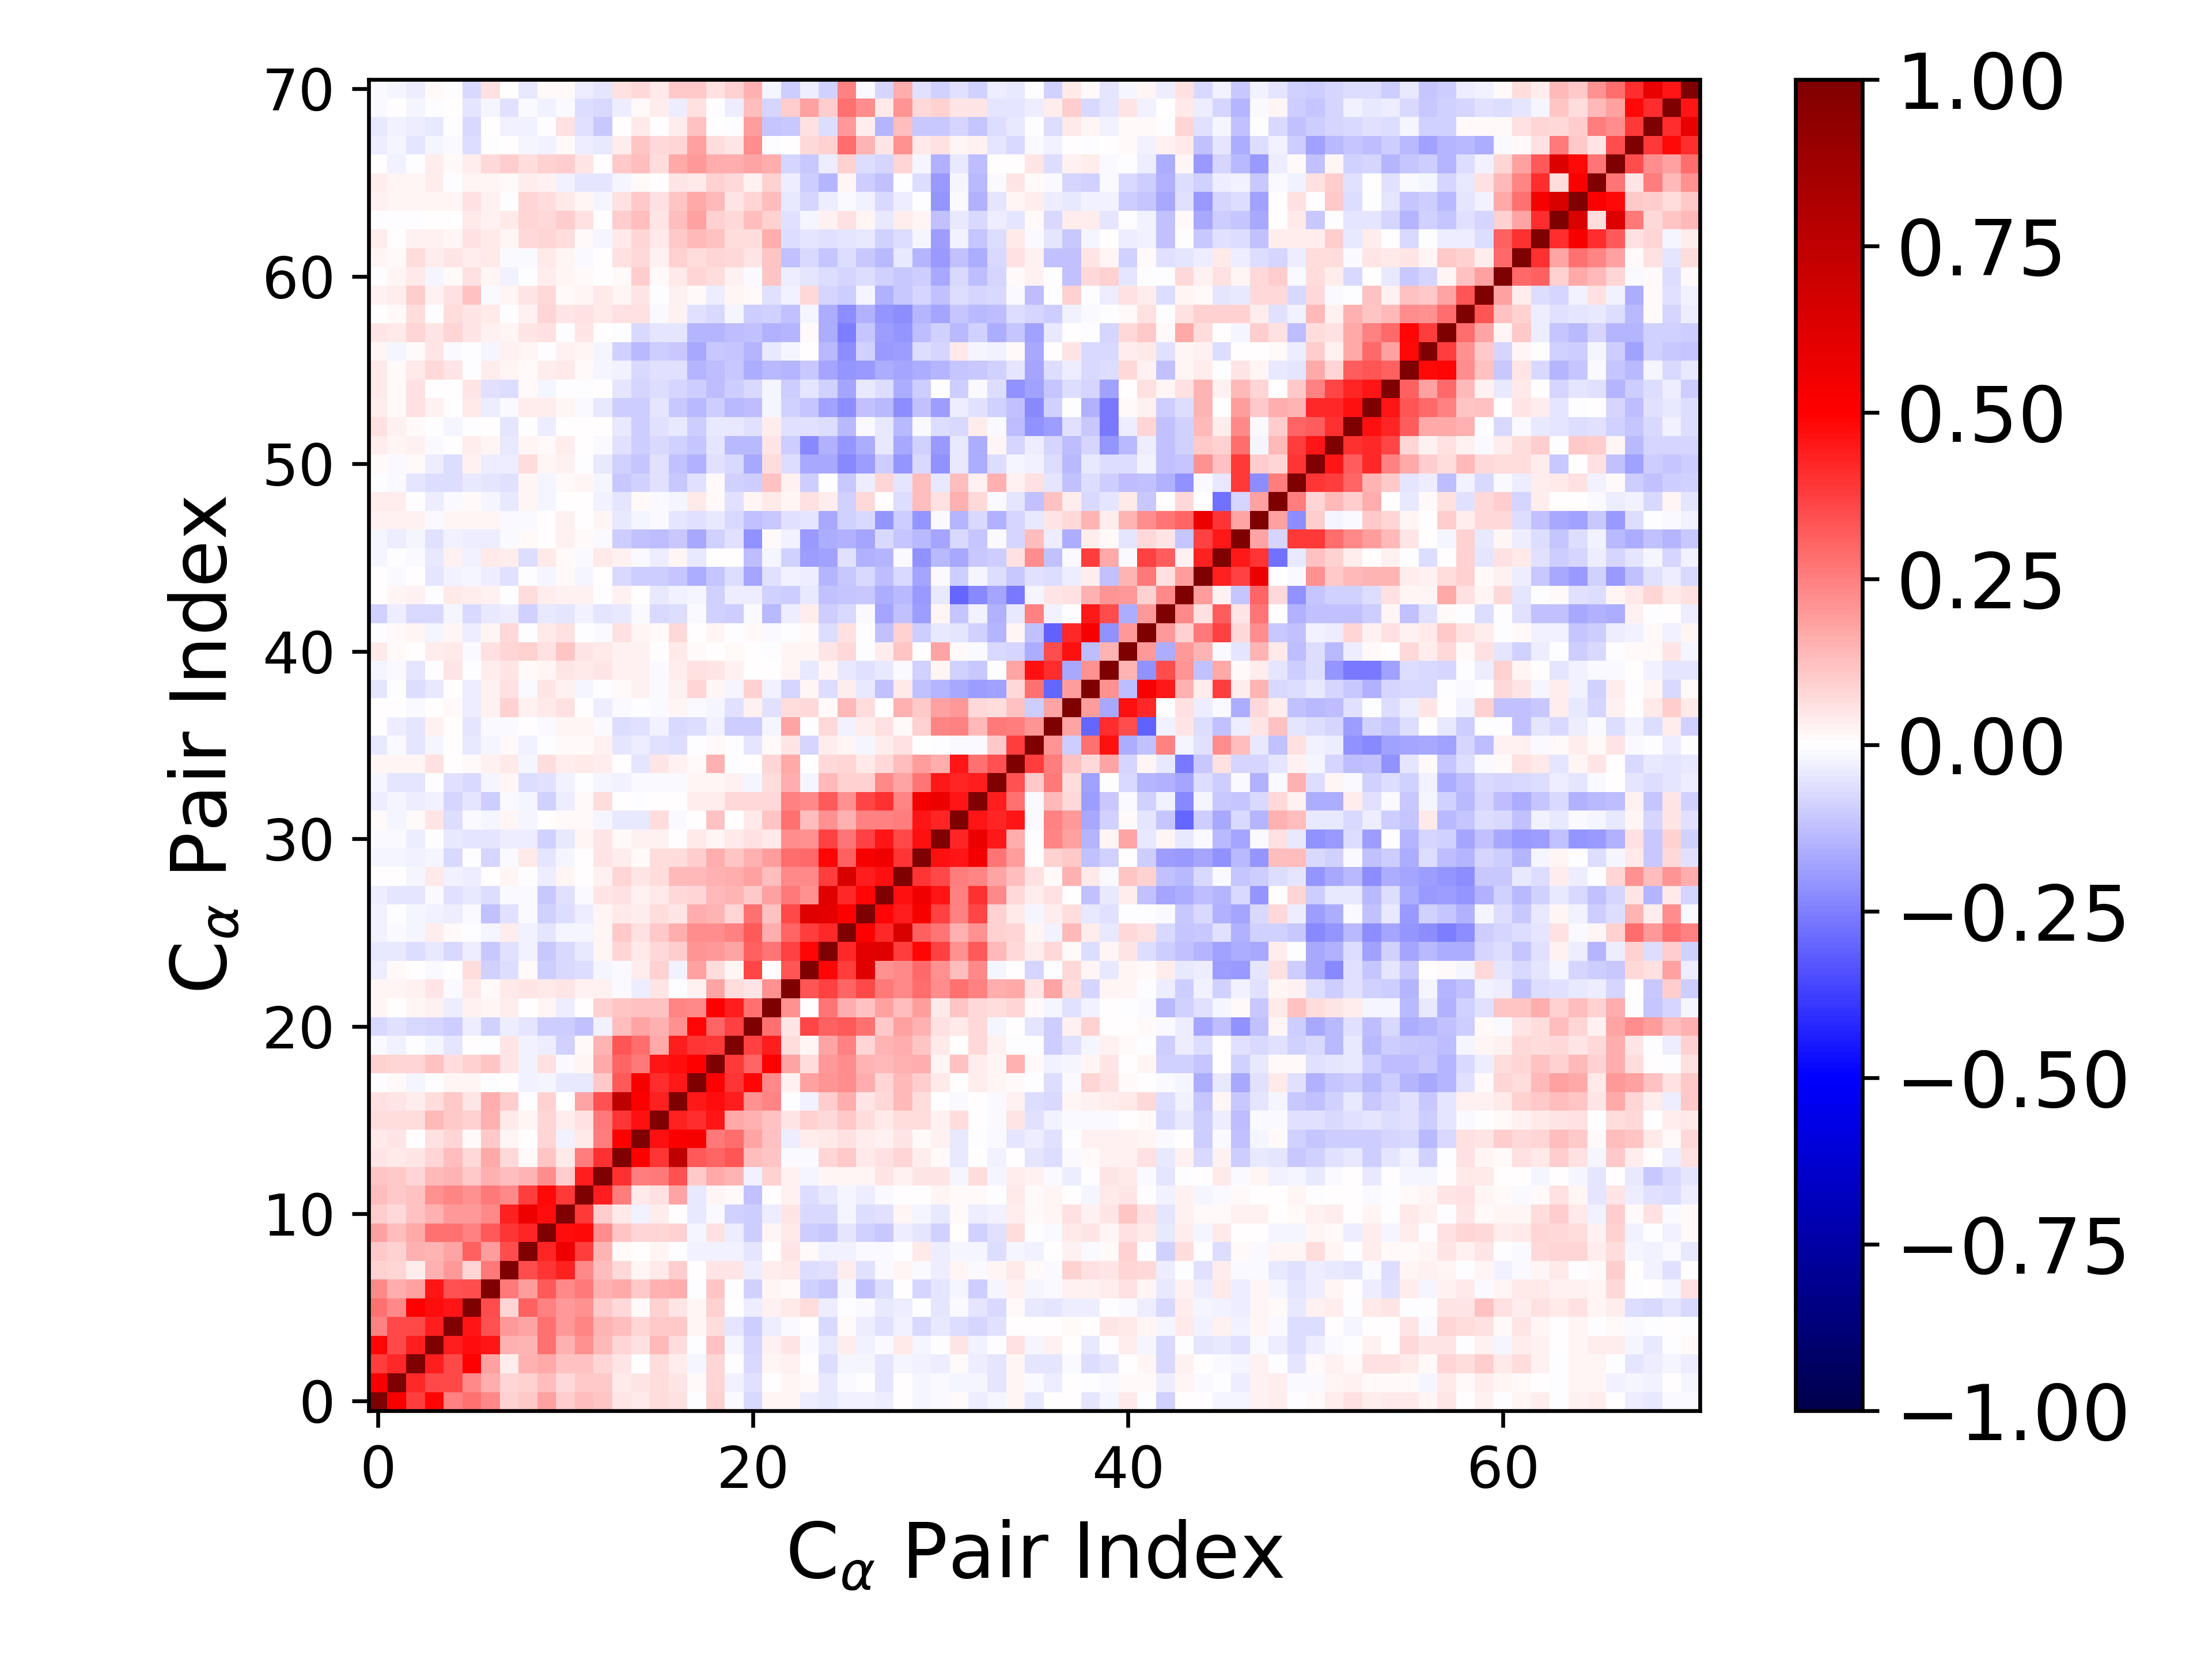

The data file committed next to this chart (first rows):
1.000000000000000000e+00, 5.237601866590066990e-01, 3.797505871695439628e-01, 4.852557092140539763e-01, 2.471179189271822674e-01, 2.785857891834362388e-01, 2.329563044336272204e-01, 8.743938879927777574e-02, 1.061452177303349731e-01, 1.864250606259217347e-01, 9.655211770447773290e-02, 1.264933636224769564e-01, 1.155347347441778028e-01, 5.033611671243953811e-02, 3.965642908979287451e-02, 6.893823647437360980e-02, 5.829386819170546269e-02, -3.706956514120651183e-04, 8.649627997447802141e-02, -1.097763442921736998e-02, -7.075521536116907706e-02, 1.762926538477179936e-02, 1.778486831358703710e-02, -3.316750596723837957e-02
5.237601866590066990e-01, 1.000000000000000000e+00, 4.181960188602006356e-01, 3.553781030876065339e-01, 3.550283922852683349e-01, 2.306998303913300186e-01, 1.621788261003667408e-01, 8.183857384658684009e-02, 9.274215711213651403e-02, 1.267994274833106894e-01, 7.350610490912033723e-02, 1.025753227013012636e-01, 1.050140565428544226e-01, 4.123909652631380790e-02, 4.739213322144875812e-02, 6.774200851989591043e-02, 5.193177827516792106e-02, 1.494443239609383883e-02, 8.230363908050510047e-02, -2.719145228574098086e-02, -5.831308828651192433e-02, 6.246465557310586876e-04, 2.277671931645107103e-02, 8.157022424403170477e-03
3.797505871695439628e-01, 4.181960188602006356e-01, 1.000000000000000000e+00, 4.397141796737659147e-01, 3.565153779002249723e-01, 4.973247401555451197e-01, 1.805359369229117827e-01, 3.573755113804615025e-02, 1.509536754365060074e-01, 1.686822817827500209e-01, 1.209414089204857434e-01, 1.236886356823219402e-01, 8.004073721123408647e-02, 4.937141412346854330e-02, 7.491838475233890231e-03, 6.482833329620718565e-02, 3.688966137998012096e-02, -1.676290100547393053e-02, 7.930311869743744690e-02, -3.329078802608705697e-03, -7.477987041578315619e-02, 1.738330734663540850e-02, 2.376900428552380234e-02, 4.774593721981962649e-03
4.852557092140539763e-01, 3.553781030876065339e-01, 4.397141796737659147e-01, 1.000000000000000000e+00, 4.400247765123584398e-01, 4.721851772999909325e-01, 4.541728524175941972e-01, 1.524697812617319681e-01, 1.412109121654598065e-01, 2.794301637409283834e-01, 1.533998345024684407e-01, 2.173536141265315913e-01, 1.392408963768195784e-01, 8.138509228740792301e-02, 5.505528952573591345e-02, 1.404589796592569384e-01, 6.948198260835794504e-02, -4.610266130469239595e-03, 1.183475479931284935e-01, -1.719443980687360846e-02, -8.406267935582634188e-02, 2.798644099218941528e-02, 5.415776383315139969e-02, -1.148943162970302023e-02
2.471179189271822674e-01, 3.550283922852683349e-01, 3.565153779002249723e-01, 4.400247765123584398e-01, 1.000000000000000000e+00, 4.558804271521721962e-01, 3.379684177599625028e-01, 1.976689278317518839e-01, 1.738681023592417441e-01, 2.784973060121844757e-01, 2.011030216662174352e-01, 2.389755139472344858e-01, 1.470449134967612703e-01, 1.280731620556248562e-01, 8.001379322483462286e-02, 1.030132513253687182e-01, 1.028227775186315307e-01, 1.883525245869087372e-02, 6.844243944647812605e-02, -5.212693355626948216e-02, -9.730232647655125133e-02, -3.425015113173199982e-02, -1.303692198092780939e-02, 6.522217234874467390e-04
2.785857891834362388e-01, 2.306998303913300186e-01, 4.973247401555451197e-01, 4.721851772999909325e-01, 4.558804271521721962e-01, 1.000000000000000000e+00, 3.502104412563260549e-01, 8.498888955547966029e-02, 3.102618666267665248e-01, 2.439967046393098915e-01, 2.017170377140793947e-01, 2.169913842417711403e-01, 1.048111887949852578e-01, 7.547347293501568966e-02, 1.218929024469110091e-02, 9.208884746963576229e-02, 4.728145566750871498e-02, 1.627023473314377286e-02, 8.748049980224839595e-02, 3.820894926398172610e-03, -3.250302497732156237e-02, 2.687474281809478643e-02, 4.492098380550937908e-02, 6.753969009738672313e-02
2.329563044336272204e-01, 1.621788261003667408e-01, 1.805359369229117827e-01, 4.541728524175941972e-01, 3.379684177599625028e-01, 3.502104412563260549e-01, 1.000000000000000000e+00, 2.587495918237937564e-01, 1.950545148455830879e-01, 3.244088749850463915e-01, 2.301717068965078716e-01, 2.609366314780159346e-01, 1.557603788101140085e-01, 1.665503481369591254e-01, 1.065470948167642484e-01, 1.550631919374002576e-01, 1.594814092159741736e-01, -5.280397417124593588e-03, 1.157941680598163214e-01, -2.332641457179564053e-03, -8.739512943878018081e-02, 1.774290097966281857e-02, 9.801419972457562843e-03, -8.760980892191225222e-02
8.743938879927777574e-02, 8.183857384658684009e-02, 3.573755113804615025e-02, 1.524697812617319681e-01, 1.976689278317518839e-01, 8.498888955547966029e-02, 2.587495918237937564e-01, 1.000000000000000000e+00, 3.512560046654089052e-01, 3.964173450760158923e-01, 4.374008595078285322e-01, 2.325010335481595691e-01, 1.315686053028802538e-01, 7.328541738459960764e-02, 1.772603817354964986e-02, 4.413029302403942422e-02, 9.609485092328959310e-02, 2.950940837193639379e-04, 4.843341939196257190e-02, 5.425832613628390338e-02, -3.884737922174621300e-02, 3.579271916469047715e-02, 4.623450928096345391e-02, -6.659753173533156101e-02
1.061452177303349731e-01, 9.274215711213651403e-02, 1.509536754365060074e-01, 1.412109121654598065e-01, 1.738681023592417441e-01, 3.102618666267665248e-01, 1.950545148455830879e-01, 3.512560046654089052e-01, 1.000000000000000000e+00, 4.286652133009798415e-01, 5.559509503618454973e-01, 3.825473885885498637e-01, 1.421067515961799144e-01, 9.757990285569477160e-03, 4.367258600084962354e-03, 2.038778696338475541e-02, -6.385939951305829448e-03, -2.900987687345306029e-02, -3.087666650944055277e-02, -3.024308909343888935e-02, -5.211288105370989743e-02, 6.204057489062375468e-03, 5.412543500792029588e-02, 1.208357994353496598e-02
1.864250606259217347e-01, 1.267994274833106894e-01, 1.686822817827500209e-01, 2.794301637409283834e-01, 2.784973060121844757e-01, 2.439967046393098915e-01, 3.244088749850463915e-01, 3.964173450760158923e-01, 4.286652133009798415e-01, 1.000000000000000000e+00, 4.726561474971803234e-01, 4.820413295497416040e-01, 2.237305496280566353e-01, 1.147944892766073616e-01, 8.165271068538708377e-02, 8.327015233724897880e-02, 9.068975672058916804e-02, -1.701947004454160486e-02, 5.495313924822674279e-02, -3.240414189758369229e-02, -1.014098546616019336e-01, 1.714408964387730341e-02, 4.423603087778078119e-02, -1.013817587302217466e-01
9.655211770447773290e-02, 7.350610490912033723e-02, 1.209414089204857434e-01, 1.533998345024684407e-01, 2.011030216662174352e-01, 2.017170377140793947e-01, 2.301717068965078716e-01, 4.374008595078285322e-01, 5.559509503618454973e-01, 4.726561474971803234e-01, 1.000000000000000000e+00, 3.855587312798851585e-01, 1.006085748336576213e-01, 4.573012383874064390e-02, -2.702538275558242359e-02, 3.667536365405366094e-02, 5.571791224732565440e-03, -3.951002138290458238e-02, -1.078647669332236103e-02, -8.614984041462964148e-02, -9.947293503654251745e-02, -3.675415239780656373e-02, 5.171600935367987734e-02, -7.741437719389246408e-02
1.264933636224769564e-01, 1.025753227013012636e-01, 1.236886356823219402e-01, 2.173536141265315913e-01, 2.389755139472344858e-01, 2.169913842417711403e-01, 2.609366314780159346e-01, 2.325010335481595691e-01, 3.825473885885498637e-01, 4.820413295497416040e-01, 3.855587312798851585e-01, 1.000000000000000000e+00, 4.400096649850698816e-01, 2.573846949623067593e-01, 4.046352923071565993e-02, 5.873586489684657491e-02, 1.735787310405759731e-01, -4.534511623438974848e-02, 1.714258987889952235e-02, 1.207515789139095540e-02, -1.175375357037334728e-01, 6.681991407913892740e-03, 3.112685395021043411e-02, -6.975557264603590713e-02
1.155347347441778028e-01, 1.050140565428544226e-01, 8.004073721123408647e-02, 1.392408963768195784e-01, 1.470449134967612703e-01, 1.048111887949852578e-01, 1.557603788101140085e-01, 1.315686053028802538e-01, 1.421067515961799144e-01, 2.237305496280566353e-01, 1.006085748336576213e-01, 4.400096649850698816e-01, 1.000000000000000000e+00, 4.029789687276356669e-01, 2.535801966931965912e-01, 2.617709048611194800e-01, 3.390999140736048467e-01, 1.017791350426951180e-01, 1.682704735621498582e-01, 1.434810041114708279e-01, -2.822703650768027678e-02, 8.595401798681730210e-02, 2.582193850094733137e-02, -1.747726424893564917e-02
5.033611671243953811e-02, 4.123909652631380790e-02, 4.937141412346854330e-02, 8.138509228740792301e-02, 1.280731620556248562e-01, 7.547347293501568966e-02, 1.665503481369591254e-01, 7.328541738459960764e-02, 9.757990285569477160e-03, 1.147944892766073616e-01, 4.573012383874064390e-02, 2.573846949623067593e-01, 4.029789687276356669e-01, 1.000000000000000000e+00, 5.043219334348323368e-01, 3.965051582344047976e-01, 7.441381629367260775e-01, 3.248738755449119830e-01, 3.046296378134453753e-01, 3.311934998428732180e-01, 1.274640452569557880e-01, 1.105640260171808220e-01, -1.465670462627667071e-02, -8.358802177110864415e-03
3.965642908979287451e-02, 4.739213322144875812e-02, 7.491838475233890231e-03, 5.505528952573591345e-02, 8.001379322483462286e-02, 1.218929024469110091e-02, 1.065470948167642484e-01, 1.772603817354964986e-02, 4.367258600084962354e-03, 8.165271068538708377e-02, -2.702538275558242359e-02, 4.046352923071565993e-02, 2.535801966931965912e-01, 5.043219334348323368e-01, 1.000000000000000000e+00, 4.678411523362155378e-01, 5.097959373326411692e-01, 5.236257172296585605e-01, 2.608775680724950696e-01, 2.817594193475791431e-01, 1.787278658889486782e-01, 1.243286352701996472e-01, -3.616308230021756526e-02, 3.740317814711092287e-02
6.893823647437360980e-02, 6.774200851989591043e-02, 6.482833329620718565e-02, 1.404589796592569384e-01, 1.030132513253687182e-01, 9.208884746963576229e-02, 1.550631919374002576e-01, 4.413029302403942422e-02, 2.038778696338475541e-02, 8.327015233724897880e-02, 3.667536365405366094e-02, 5.873586489684657491e-02, 2.617709048611194800e-01, 3.965051582344047976e-01, 4.678411523362155378e-01, 1.000000000000000000e+00, 4.363283950297687785e-01, 4.127098599407519885e-01, 4.551192298796607472e-01, 1.706533318860152526e-01, 1.556544540332403248e-01, 1.236848546439742041e-01, 5.218480818972867641e-02, 8.702385710547304309e-02
5.829386819170546269e-02, 5.193177827516792106e-02, 3.688966137998012096e-02, 6.948198260835794504e-02, 1.028227775186315307e-01, 4.728145566750871498e-02, 1.594814092159741736e-01, 9.609485092328959310e-02, -6.385939951305829448e-03, 9.068975672058916804e-02, 5.571791224732565440e-03, 1.735787310405759731e-01, 3.390999140736048467e-01, 7.441381629367260775e-01, 5.097959373326411692e-01, 4.363283950297687785e-01, 1.000000000000000000e+00, 4.529690696305568864e-01, 4.732649022418776719e-01, 4.432687258848761469e-01, 2.127387176876469332e-01, 2.352275174113450662e-01, -4.703161486612585269e-03, -2.670257657804578008e-02
-3.706956514120651183e-04, 1.494443239609383883e-02, -1.676290100547393053e-02, -4.610266130469239595e-03, 1.883525245869087372e-02, 1.627023473314377286e-02, -5.280397417124593588e-03, 2.950940837193639379e-04, -2.900987687345306029e-02, -1.701947004454160486e-02, -3.951002138290458238e-02, -4.534511623438974848e-02, 1.017791350426951180e-01, 3.248738755449119830e-01, 5.236257172296585605e-01, 4.127098599407519885e-01, 4.529690696305568864e-01, 1.000000000000000000e+00, 4.969301557670395830e-01, 3.918572967253813877e-01, 4.875768369356987542e-01, 2.316841335748769659e-01, 3.013210603703575172e-02, 1.838562276468340140e-01
8.649627997447802141e-02, 8.230363908050510047e-02, 7.930311869743744690e-02, 1.183475479931284935e-01, 6.844243944647812605e-02, 8.748049980224839595e-02, 1.157941680598163214e-01, 4.843341939196257190e-02, -3.087666650944055277e-02, 5.495313924822674279e-02, -1.078647669332236103e-02, 1.714258987889952235e-02, 1.682704735621498582e-01, 3.046296378134453753e-01, 2.608775680724950696e-01, 4.551192298796607472e-01, 4.732649022418776719e-01, 4.969301557670395830e-01, 1.000000000000000000e+00, 3.871327092224055022e-01, 2.990020153955214588e-01, 4.942629007719682721e-01, 1.794651928457218215e-01, 6.671391168826033835e-02
-1.097763442921736998e-02, -2.719145228574098086e-02, -3.329078802608705697e-03, -1.719443980687360846e-02, -5.212693355626948216e-02, 3.820894926398172610e-03, -2.332641457179564053e-03, 5.425832613628390338e-02, -3.024308909343888935e-02, -3.240414189758369229e-02, -8.614984041462964148e-02, 1.207515789139095540e-02, 1.434810041114708279e-01, 3.311934998428732180e-01, 2.817594193475791431e-01, 1.706533318860152526e-01, 4.432687258848761469e-01, 3.918572967253813877e-01, 3.871327092224055022e-01, 1.000000000000000000e+00, 3.706195401077372886e-01, 4.441631333238477142e-01, 6.427172097698424791e-02, 2.138322866064233316e-02
-7.075521536116907706e-02, -5.831308828651192433e-02, -7.477987041578315619e-02, -8.406267935582634188e-02, -9.730232647655125133e-02, -3.250302497732156237e-02, -8.739512943878018081e-02, -3.884737922174621300e-02, -5.211288105370989743e-02, -1.014098546616019336e-01, -9.947293503654251745e-02, -1.175375357037334728e-01, -2.822703650768027678e-02, 1.274640452569557880e-01, 1.787278658889486782e-01, 1.556544540332403248e-01, 2.127387176876469332e-01, 4.875768369356987542e-01, 2.990020153955214588e-01, 3.706195401077372886e-01, 1.000000000000000000e+00, 2.771114075326912007e-01, 4.825791282316245490e-02, 3.615793155430840899e-01
1.762926538477179936e-02, 6.246465557310586876e-04, 1.738330734663540850e-02, 2.798644099218941528e-02, -3.425015113173199982e-02, 2.687474281809478643e-02, 1.774290097966281857e-02, 3.579271916469047715e-02, 6.204057489062375468e-03, 1.714408964387730341e-02, -3.675415239780656373e-02, 6.681991407913892740e-03, 8.595401798681730210e-02, 1.105640260171808220e-01, 1.243286352701996472e-01, 1.236848546439742041e-01, 2.352275174113450662e-01, 2.316841335748769659e-01, 4.942629007719682721e-01, 4.441631333238477142e-01, 2.771114075326912007e-01, 1.000000000000000000e+00, 2.115973876443188739e-01, 4.109750472504964530e-03
1.778486831358703710e-02, 2.277671931645107103e-02, 2.376900428552380234e-02, 5.415776383315139969e-02, -1.303692198092780939e-02, 4.492098380550937908e-02, 9.801419972457562843e-03, 4.623450928096345391e-02, 5.412543500792029588e-02, 4.423603087778078119e-02, 5.171600935367987734e-02, 3.112685395021043411e-02, 2.582193850094733137e-02, -1.465670462627667071e-02, -3.616308230021756526e-02, 5.218480818972867641e-02, -4.703161486612585269e-03, 3.013210603703575172e-02, 1.794651928457218215e-01, 6.427172097698424791e-02, 4.825791282316245490e-02, 2.115973876443188739e-01, 1.000000000000000000e+00, 3.336566741372166689e-01
-3.316750596723837957e-02, 8.157022424403170477e-03, 4.774593721981962649e-03, -1.148943162970302023e-02, 6.522217234874467390e-04, 6.753969009738672313e-02, -8.760980892191225222e-02, -6.659753173533156101e-02, 1.208357994353496598e-02, -1.013817587302217466e-01, -7.741437719389246408e-02, -6.975557264603590713e-02, -1.747726424893564917e-02, -8.358802177110864415e-03, 3.740317814711092287e-02, 8.702385710547304309e-02, -2.670257657804578008e-02, 1.838562276468340140e-01, 6.671391168826033835e-02, 2.138322866064233316e-02, 3.615793155430840899e-01, 4.109750472504964530e-03, 3.336566741372166689e-01, 1.000000000000000000e+00
-4.463031151392220230e-02, -4.379949523838556208e-02, -6.626740782689606590e-02, -4.449433152160492400e-02, -7.176769872492730351e-02, -3.681011193845426521e-02, -1.016762860938195262e-01, -5.974897741817361552e-02, -2.697834676427368975e-02, -1.081917702765635564e-01, -7.500701952256036420e-02, -4.033579801410098337e-02, 1.870005479725974848e-02, 8.316355054175759987e-02, 4.414316922076243904e-02, 7.323114056767689173e-02, 9.650304698617580279e-02, 2.050832929015031503e-01, 2.016694576417356610e-01, 1.722640236912267586e-01, 3.112887051313101838e-01, 2.684659936556095805e-01, 3.722864383937963817e-01, 4.900988051574549642e-01
-2.595754680592047073e-02, -7.970712977571852917e-03, -2.332380610056158585e-02, 3.817930609499616684e-02, 1.303264928189081656e-02, -5.723377300637200009e-03, -1.692617723078159581e-02, 3.535725198431751565e-02, -2.677744637118114474e-02, -5.152413382442528472e-02, -2.029094159317569590e-02, -1.762719888776657223e-02, 1.572702165822701878e-02, 1.037040011514257232e-01, 6.000313588470250481e-02, 1.027466632108664651e-01, 1.607997764429181520e-01, 2.234202459743543923e-01, 2.250917903612915660e-01, 2.468464321008917994e-01, 3.203718222186748843e-01, 1.596242883489105979e-01, 2.977703677401932203e-01, 3.787069905616190502e-01
-2.396910933385635115e-02, -6.101507397669190050e-03, -1.576151082578164386e-02, -2.430131925496733722e-02, -3.890755154102223945e-02, -1.551347038937904259e-02, -1.224440158645919013e-01, -5.836126876432261301e-02, -1.287378612073394185e-02, -8.750081908326610980e-02, -6.995595010194115282e-02, -3.402765294263304652e-02, 1.725396219333328457e-02, 4.077028710824541491e-02, 3.323869707356503361e-02, 6.450032177555282964e-02, 4.745497745167123749e-02, 1.570682814028106777e-01, 1.427208926169252767e-01, 8.086951772355364942e-02, 2.748020134069960041e-01, 1.240238844927734618e-01, 3.524224672597890407e-01, 6.132205096841315539e-01
-3.347327732048549498e-02, -5.239308056176856382e-02, -5.329699471965660545e-02, -1.356647324943165492e-02, -5.895167109996635874e-02, -4.658442591613917716e-02, -6.832469005564395514e-02, -1.540759198416198281e-02, -1.317411660103872534e-02, -1.083243793371419933e-01, -5.671147233870738741e-02, -1.234490310290023256e-02, 5.213528346412534681e-02, 6.116163627987599577e-02, 2.875524110373932699e-02, 4.383809670842810785e-02, 7.220462586660968130e-02, 8.107344462521505479e-02, 1.373435849790421437e-01, 1.425138674392922578e-01, 1.047126921021221124e-01, 1.846316542964087648e-01, 2.620584526777785528e-01, 2.119659921373930889e-01
2.411335815040479679e-04, 2.054765079817026316e-03, -2.258592733162803970e-02, 4.589176076760089623e-02, -2.498062545034933010e-02, -3.316992432397270624e-02, 2.421429427546385564e-03, 2.228025110678447801e-02, -1.376183389689745757e-03, -3.156783992082876772e-02, 1.784391763048860657e-02, 6.521023334644473548e-06, 2.407921123874098152e-02, 8.138035967979501129e-02, 4.844939350825953894e-02, 6.862985120370349024e-02, 1.372356417856319399e-01, 1.348605839372697401e-01, 1.554089251287404105e-01, 1.627982104785252460e-01, 1.820115868192002384e-01, 1.294781636724443019e-01, 2.301734368036472966e-01, 2.338449950296079549e-01
-1.766836182420992996e-02, -2.215156911573097631e-02, -2.748714979507286410e-02, -2.315135841807799272e-02, -7.063971183316461455e-02, -2.869588759428500294e-03, -8.379680878884292194e-02, -1.099539996409892167e-02, 4.329567475774254853e-02, -5.443644504858383831e-02, -1.603270734811257370e-02, 3.035982047407894888e-03, 4.827871281224900557e-02, 3.604318919007605537e-02, 1.058289357473441751e-02, 6.737350354038740274e-02, 6.998199813203406783e-02, 9.799686167039452223e-02, 1.564888718849030136e-01, 1.168556526214643149e-01, 1.510156075434663236e-01, 1.904559165736693649e-01, 2.838613002954756825e-01, 2.924832372734864627e-01
-1.311567864964610468e-02, -1.162923759902585383e-02, -3.224955074796864024e-02, -1.868258492248368830e-03, -4.573269647403572363e-02, -5.435055326855841445e-02, -5.463520773664952423e-02, -3.829703609747055898e-02, -3.611466104074839700e-02, -8.944433093936381141e-02, -3.952148527242090731e-02, 1.725806339291959673e-02, 4.905491313116990687e-02, 1.040269182617927467e-02, 2.589737941302143812e-02, 2.815167031482681756e-02, 5.408159752290501651e-03, 4.379948095505246247e-02, 1.578563161906966841e-02, 4.457941447673718915e-02, 5.554183885795824227e-02, 4.197717440584806947e-02, 2.240560170992708100e-01, 2.131509167962569173e-01
1.511191349789050252e-02, -1.792382839293151994e-02, 9.678360188166789876e-03, 5.380083253685234712e-02, -6.435000897020347332e-02, -1.488769465818897374e-02, -2.305252571352117349e-02, 2.168752828938603355e-02, -1.686512463632586570e-02, 1.140218693994261200e-04, 8.163695862333652728e-03, 1.002782140610376273e-02, -1.713959743562524368e-02, -4.631654660131501178e-02, -4.434839790500135631e-02, 6.374330489974087965e-02, -1.151987834810374450e-02, 7.409983533238076285e-03, 1.190707588507207981e-01, 3.881256153117290469e-04, 4.664510690548091115e-02, 1.130248369494358807e-01, 2.783838166982242623e-01, 1.269510912848492434e-01
-3.276698318677411653e-02, -1.874860467639661091e-02, -3.246725628337610026e-02, -3.110221369931350302e-02, -7.859146170924626029e-02, -4.948461471928277539e-02, -1.013083097568565905e-01, -1.388890857616754959e-02, -2.255533569934680196e-02, -9.260187768177512158e-02, -3.784812296596509057e-02, 1.005830319510663505e-02, 6.878790803604326043e-02, 3.033445709408752293e-03, -6.043020470915335014e-03, 7.059402039651168845e-03, 3.798215403326540320e-03, 3.561382542578066940e-02, 3.364222562085057017e-02, 7.102291048686498742e-02, 7.733192364529829776e-02, 7.468081796658830596e-02, 2.485302078205399168e-01, 2.276568530499729626e-01
-2.286903412237820815e-02, -5.364628666209340924e-02, -5.103174724373038540e-02, -6.927358635539949006e-04, -6.214169604013486392e-02, -7.155865495861629677e-02, -2.180501615690514858e-02, 1.675179416107826919e-02, -6.931806035093307505e-02, -6.221522409005399851e-02, -2.590205792340140659e-02, -8.872957269751557139e-04, -1.855761248758885928e-02, -2.510377267871692283e-02, -1.529925846538392371e-02, -1.432973076405832241e-02, -9.237170458355268080e-03, 1.878860678964288863e-02, 1.906435677618049246e-02, 2.469625519714982800e-02, -2.205592046205416198e-02, 6.414857469049566052e-02, 1.636161751810843168e-01, -1.678919202315397319e-02
2.004621056063105033e-02, 1.603378383950900335e-02, 2.292909127297173069e-02, 6.141216151052590611e-02, 2.829164292420697797e-03, 8.415871179197221413e-03, 2.960540030212945387e-02, 4.172137037242037300e-02, -2.176378372196446920e-02, 6.379873635406835275e-02, 3.546750312756531687e-02, 4.040366086260820111e-02, 3.821131756960891718e-02, 5.921268931311531730e-03, -5.202524657516109652e-02, 5.051049884576534060e-02, 2.363860494586380104e-02, 7.999339129649880517e-03, 1.526683386802785702e-01, -7.541904407484635760e-03, 1.792792600161937375e-03, 8.177053692853168687e-02, 1.702145288458575823e-01, 2.613159109414290335e-04
-4.658007230050525971e-02, -1.375900455995278035e-02, -5.336374654060509898e-02, -1.713389095929280723e-02, 1.296961799535892908e-03, -4.661354702883743067e-02, -1.844534191485235411e-02, 9.310365503845594720e-03, -2.575636200458430308e-02, -5.436195764666027982e-03, 1.029072281904226324e-02, 1.085409890990478993e-02, 2.957128129260253382e-02, -5.275593800330637823e-02, -3.558267665023882864e-02, -5.864883908366400750e-02, -6.402437360014759382e-02, -1.270354033124003283e-04, 1.542711314614829583e-02, -4.953644929401783935e-03, -4.812008041823541415e-02, 1.438422500826910290e-02, 4.758350968501277173e-02, -7.869074094191058633e-02
4.374090869369567404e-03, -3.298173929711599450e-02, -5.129002574874114845e-02, 2.892673620326559683e-02, 2.579670990619444600e-03, -5.396219762069674741e-02, -8.609850095799212802e-03, -9.391868271037325661e-03, 3.270175494798057293e-03, -1.443055045762782138e-02, 1.656634839648163729e-02, 1.841225815921646719e-02, -9.017311857342022105e-03, -6.639713489505685851e-02, -5.895293421470752110e-02, -2.782549164067315076e-02, -7.579583971868848746e-02, -6.594716232196110028e-02, -2.601975565428834777e-02, -9.860883217529088640e-02, -1.010715369651314227e-01, -2.019596342309278383e-02, 1.787161305498277397e-01, -4.438596138595289273e-03
3.152517782988140116e-03, 2.929651418675130719e-03, -1.264596898333990652e-02, 6.072486348467636026e-03, 8.088555088883207095e-03, -3.458312827951359053e-02, 2.740171789593041571e-02, 8.854672425420706539e-02, 2.833507469125839603e-02, 4.474864023252839856e-02, 5.471045818154317980e-02, 2.342757431843572186e-03, -3.592390273478898721e-02, -1.453744151044514092e-02, -7.062749811994091867e-03, -1.362905537428231971e-02, 1.776178135239933620e-02, -9.469002599300023471e-03, -1.927409966550785309e-02, -5.785212521030320271e-02, 2.863683249100946668e-02, -5.604212908578457691e-02, 6.708597997148509073e-02, 7.610148269667441068e-02
-5.443703948841702861e-02, -5.649624936439668656e-03, -7.017445778813916069e-02, -4.178373905929348014e-02, 7.711670511837023616e-03, -3.788531542649333644e-02, 2.680839692534947930e-02, 5.613165945973421639e-02, -1.025880391335680028e-02, 4.764197582350093024e-02, 2.911407785856062400e-02, -2.027133751581866594e-02, -6.308793775295864006e-03, 1.528294031857357904e-02, 2.648297535254088772e-02, -1.153582170882970839e-02, 3.012615023299710509e-02, 7.870501504748622645e-02, 2.192152349968283162e-02, -1.726589509978339321e-02, 8.721998070739464537e-02, -2.400422975585248322e-02, -8.296010375167839346e-02, 1.815618015201456853e-02
-2.227330819522692351e-02, -1.426258331788166425e-02, -4.932289690801582721e-02, -1.485995638979918177e-03, 4.781844853722880262e-02, -6.611091140750247758e-03, 3.549675130283166252e-02, 5.036527267945654224e-02, 1.008259905418856968e-02, 2.148892262503751538e-02, 4.757349204930117620e-02, 4.424481744016360574e-02, 5.001249469175647611e-02, 3.074103645199149221e-02, 3.058143090436948527e-02, -9.441893381067073543e-03, 3.505078071756657920e-02, 6.001370406336736796e-02, 5.323368190671633887e-02, 2.747331198808358396e-02, 1.117701966623541650e-03, 4.132394380387760524e-03, 1.730442192563542286e-02, -4.263335189376347978e-02
4.451810665499021658e-02, 9.189059348966384724e-03, 6.843600461368561441e-03, 3.431619271636367902e-02, 4.066440342322880097e-02, -8.532305080363145403e-03, 6.075021668874518166e-02, 8.157354498150724831e-02, 8.851753180730766168e-02, 6.021675181242335667e-02, 1.095950014851647669e-01, 5.295023759942072555e-02, 4.599289232746125305e-02, 2.382284522811455030e-02, 2.356263686749816497e-02, 1.477985002475347420e-03, 4.230880682954745592e-02, 9.021249247745171881e-03, 5.173010305189509536e-03, 9.021973598215826673e-03, 5.345942876398199900e-03, -5.428112300986966815e-03, 2.064402926256186585e-02, 1.655789869231330882e-02
-6.555049591164772808e-03, 1.492826501933683554e-02, 1.811152167432236032e-02, -2.231448228142697207e-02, 2.176034702225965525e-02, -3.278060707792160994e-02, 2.299490440042434997e-02, 7.739463416971044396e-02, -7.028160244692834013e-03, 4.615186519652141744e-02, 5.604225287901313385e-02, -2.903883537337582747e-03, -8.899028018955345773e-03, 6.233292590792039595e-02, 1.805217441015342233e-02, 8.737611415803600914e-03, 7.346788569091829146e-02, 2.164763285315345238e-03, 1.927602705301990557e-02, -6.638301622442182963e-03, 1.539266778558180671e-02, -8.831064345740363003e-03, -8.307688064037883208e-04, 1.130360621652910964e-02
-8.844465772697468475e-02, -3.247039589710398744e-02, -7.370141678941889707e-02, -7.582460779404247286e-02, -1.578755970333724570e-02, -7.763267431835257915e-02, -4.478582841761240968e-02, -3.527891501962374110e-02, -9.079871819060400528e-02, -4.241739672232464758e-02, -5.456121447949208170e-02, -2.841604679154644333e-02, -5.116541875976541448e-02, -3.923452775348734017e-02, -1.216299066678332499e-02, -7.271568136775205526e-02, -6.984062215606692825e-02, -9.156842908053767702e-03, -8.888423382899032776e-02, -9.653287568642526795e-02, -9.723371845284123696e-03, -1.364661078749150325e-01, -3.364270879660529595e-02, 3.824467344575013111e-02
2.865547752653728377e-03, 1.616658575331070616e-02, 2.604521736047131497e-02, -6.535027749448195020e-03, 4.619563961919962575e-02, 3.264061552102440894e-02, 2.746832247602923327e-02, -7.131233279003421771e-03, 6.511392299220722379e-02, 3.719497530533364543e-02, 2.711487142301968745e-02, 3.061148075027157051e-02, -6.423207639874775783e-03, 2.362589342444540094e-02, 7.011991053507432396e-03, -4.192339078142735126e-02, -3.065239305545033877e-02, -2.182783216605549761e-02, -9.047438400981730466e-02, -3.171376002462705096e-02, -3.180854583415115150e-02, -9.216814984176779912e-02, -9.796705616533714356e-02, -4.262828252858232025e-02
1.787998620719756038e-03, -9.383719173932193736e-03, 2.858713535043052537e-03, -5.427056867735440687e-02, -2.361129305340059839e-02, -2.105685620283691273e-02, -3.519687326634219487e-02, -5.717895276891173106e-02, -6.908466379055299561e-03, -1.795258022318271460e-02, 1.440521820017914845e-02, -1.952878590493431835e-02, 5.745281129929527726e-03, -7.810696797090652121e-02, -9.798526156986521463e-02, -9.537291496999275586e-02, -1.169221406183674344e-01, -1.627608833056653215e-01, -1.151541124966383584e-01, -6.637032141716116274e-02, -1.734441132079569958e-01, -5.786659143517623727e-02, -3.123146608323170217e-02, -3.569270704925670695e-02
-1.703954781595490645e-02, -6.752685048977732050e-03, -1.203386447416317229e-02, -4.658158349056296110e-02, 2.581115497350229201e-02, -3.021521652207422373e-02, 3.927736901792577145e-02, 3.392779393719423664e-02, -6.312714476986720780e-02, 4.429811175890904784e-02, 1.066189608527488668e-02, -8.839025136864391702e-03, 4.527407174975261323e-02, 2.961006411795382223e-02, -8.862633137198466099e-03, -3.905457126274978347e-02, 2.044989332993603012e-02, -4.258931997521224477e-02, 6.456738103755144294e-03, 5.489925069668496332e-03, -1.288064224672562097e-01, -1.747506016769724210e-02, -8.672439004906615234e-02, -1.898474721760068928e-01
-1.995507927907676574e-02, -3.296221920293786189e-02, -2.196505844370454097e-02, -5.701034820274822335e-02, -2.721922843089141439e-02, -3.497794868297932069e-02, -3.213404728107220609e-02, -1.017435771992460797e-02, 1.221072948636357791e-02, 1.885928413813096243e-03, 2.764863214378031689e-02, 8.632458162254934286e-03, -9.106433313856240191e-03, -9.461591524407150788e-02, -1.191878682642532189e-01, -1.299757836934884170e-01, -1.048463025207854865e-01, -1.645441878217305809e-01, -9.006482437028487387e-02, -5.800155163472994063e-02, -2.114064296276527144e-01, 7.824208516182385928e-03, -3.091141791167988789e-02, -2.016870848153694273e-01
2.358544225778402489e-02, 2.776704985644694312e-02, 2.546852817418032017e-02, -8.837693981338528432e-03, 1.772342288503304941e-02, 1.969816725466812246e-02, 1.844435213151123659e-02, -1.091765086734252863e-02, -1.215601665067910821e-02, 4.966562577341579812e-03, 2.638545340582911999e-02, 4.211864939598125059e-03, 1.872732100549588316e-02, -4.397728103744975164e-02, -2.061808293267307357e-02, -8.026852919746597578e-03, -5.437019973670418477e-02, -5.760581386436498808e-02, -4.042310012432694111e-02, -7.072434746573064146e-02, -1.234879266186073438e-01, -1.031857848134484223e-01, -5.521825016218692705e-02, -4.941081433938996487e-02
3.468167662153683745e-02, 3.881513838062316396e-02, -7.191538798026392287e-03, -3.588042930558921206e-02, -1.501604360976473325e-02, 9.423224489399398621e-03, -1.690957065300658160e-02, -4.287841952264410256e-02, 2.185166497396895044e-02, -2.051305153364041400e-02, 1.796806038869142898e-03, 5.723328754788425737e-04, -2.906030941081583913e-02, -5.230658878865993705e-02, 1.323786401901758461e-02, -1.459328945644426841e-02, -2.183533135208237316e-02, 4.576036300686610325e-02, 1.151778223807777696e-02, -5.929674234417264822e-02, 1.947549190686740164e-02, 4.677906726618263900e-02, 2.136742356824366390e-02, 5.851028010733022588e-02
-5.377657964976649031e-03, -8.499255245693559946e-03, -4.958785083242160663e-02, -6.969507649341145916e-02, -6.895401545553381251e-02, -4.293317356737657436e-02, -4.739991063944764410e-02, -6.060834779383639237e-02, 1.619766679777048107e-02, -1.919676029083880117e-02, 8.177602529429464639e-03, 1.726496782361773910e-02, -2.185219581850379386e-02, -1.043028548172779957e-01, -8.992498984247872251e-02, -6.021749045834017683e-02, -1.086734324908857491e-01, -5.758456411266536790e-02, 8.456685958770771352e-03, -8.910386556138361058e-02, -9.595737529662638765e-02, 1.235272544373762216e-01, 2.989537406271427708e-02, -9.773878380976799840e-02
1.170803997462458758e-02, -1.211392794758117154e-02, 1.120797947401999325e-02, -3.536443777065292199e-02, -6.496606269340791939e-02, 2.383844692173337290e-02, -3.333649758989708223e-02, -3.343281781327554075e-02, 6.595312929452297468e-02, 1.909206955714511100e-02, 2.647451572521677954e-02, -4.998419786238064710e-03, -4.212845735234377331e-02, -9.284942186014852328e-02, -1.127436855639047802e-01, -6.000757852024443673e-02, -1.197297929947206824e-01, -1.559086702831313509e-01, -5.720692231319160492e-02, -7.136243290241517379e-02, -1.667570154501210877e-01, 6.549712272228241927e-02, -6.741528676134496412e-02, -1.676886478532906288e-01
3.619836315160565587e-02, 1.740151717636957349e-02, 2.637320541491500192e-02, -1.517934504302928880e-02, 7.220618099378669184e-03, 3.633931608412342695e-02, 2.061081000296349428e-02, -4.475305163331537439e-02, 2.330459084234259154e-02, 1.431775842134357622e-02, 3.153292883431755428e-02, 6.192244483564987925e-03, -1.379275583876956798e-02, -5.995401359325575746e-02, -9.709283182426212133e-02, -7.594252659145077355e-02, -8.668221209919332870e-02, -1.157343979276821005e-01, -5.378546846090978550e-02, -1.338225092377312853e-01, -1.351713536730492771e-01, 4.975599085937951194e-02, -9.539638743820545719e-02, -2.305066793165266303e-01
5.688942282731165173e-02, 3.102459238334313169e-02, 1.549785098316825566e-02, -4.175710044623863644e-03, -1.974562569529616368e-02, -4.425886757644381664e-03, 3.000052150548733650e-03, -4.829941050864511309e-02, -2.124405777061822223e-03, -3.226245286089905046e-02, 5.382774905620779649e-03, 3.730878180467982978e-03, 1.207501452942045779e-03, -4.004332087046406224e-02, -9.443931040309649916e-02, -5.584863714523769646e-02, -4.005517563768156569e-02, -9.573604226468729328e-02, -4.414021958769957094e-02, -4.452132840476905745e-02, -6.063038295878623446e-02, 3.409732484022907906e-02, -5.836734218666392304e-02, -5.743553735932042936e-02
3.467255181541473857e-02, 1.093227824767422154e-02, 5.914821061230423477e-02, 2.607632960885141252e-02, 6.596887611231875941e-03, 4.046265659486754374e-02, -3.277977406072649091e-02, -8.105756240131744769e-03, 3.166896316836344955e-02, 3.534485654669138749e-02, 2.183792821827926917e-02, -8.832460628810824901e-03, -4.283762982319773427e-02, -9.500199680574573924e-02, -1.007171434529432058e-01, -4.951786006825925623e-02, -1.034518662732790556e-01, -1.400012591034114628e-01, -9.455477512383837768e-02, -1.377556638237167896e-01, -1.317688398555875717e-01, -2.047680987106590550e-02, -8.728185047539041563e-02, -1.145503897544098704e-01
4.233000510597589860e-02, 1.013716099734199121e-02, 5.970700177018008897e-02, 2.401658447198572102e-03, 1.328235022684079968e-03, 4.774340507520020288e-02, -6.246077331743943306e-02, -6.320543851848942074e-02, 1.483083666080466795e-02, -1.909017963246904467e-02, -1.265219927740704718e-05, -4.586693352273464065e-03, 4.074977493698088080e-03, -4.860212479143090347e-02, -7.884609742447304392e-02, -6.404427878460366985e-02, -8.542658428938454396e-02, -1.012308888224151132e-01, -1.328043894791883506e-01, -9.389719996247444800e-02, -7.808101952230094012e-02, -2.102056547655825613e-02, -9.623582667265118129e-02, -4.790146423017387772e-02
4.138596040513987245e-02, 1.250959136031729729e-02, 4.108649289234626856e-02, 7.315352900451836671e-02, 5.039706144679268612e-02, -2.329181827089178008e-03, 3.745983757336147218e-02, 1.662828019576508692e-02, 7.860422741450961981e-03, 3.152816065561387521e-02, 4.410816050512660069e-02, 1.419483586401009551e-02, -1.838293973587871999e-02, -2.392377679883517239e-02, -7.677369115435615787e-02, -6.030212082402745116e-02, -5.961107691597088837e-02, -1.477174589422861062e-01, -1.307806434689150477e-01, -1.023655688747527048e-01, -1.604832654105411982e-01, -1.350767680929032266e-01, -1.434093802462266809e-01, -1.034997696443790832e-01
2.049688536854301149e-02, -1.954430075534253908e-02, 1.431281287989819885e-02, 4.750139513182954215e-02, -1.265045843042743139e-02, -2.804639361455786396e-05, -1.931389622958163896e-02, 2.742692703399093185e-02, 2.220068016935503041e-02, -1.277081918838846595e-03, 2.706615241281472642e-02, 2.181855636111259059e-02, -1.991623422286064801e-02, -8.668085278443261876e-02, -1.355721291005376750e-01, -9.967939721908108952e-02, -1.038442912520641803e-01, -1.659213061568146352e-01, -1.091477407647191700e-01, -1.143261468004680287e-01, -1.413609028731481754e-01, -4.591628699943788028e-02, -1.582325908357891039e-02, 6.896353353305636515e-03
4.850759903862958411e-02, 4.084073746790219811e-02, 7.862757474239299993e-02, 4.946538370992248357e-02, 7.845992453102189346e-02, 4.839324249525409072e-02, 2.499717953587698993e-02, 1.991903293346195328e-02, 5.081946748993756979e-02, 6.139197503564098463e-02, -3.890635399782509975e-03, 4.762807509611408779e-02, 5.156478186530128079e-03, -1.057154464589514465e-03, -7.041813754387930835e-02, -4.943583862573414783e-02, -5.263195149496531500e-02, -1.414338475902118808e-01, -1.425075722185963900e-01, -1.327414706983217618e-01, -1.206934784282448075e-01, -1.507862982720319378e-01, -1.438626354392627538e-01, 1.421377595814225965e-02
5.685354490192202903e-03, 1.407535049595328054e-02, 6.441052111015807546e-02, -5.125407972650950460e-03, 6.921850959833927841e-02, 4.948113193570600338e-02, 4.605211743894174758e-02, -3.632283980161939065e-03, 2.346179267540992458e-02, 8.329214538418845681e-02, 4.962497499430187226e-02, 5.510222715999816417e-02, 4.177994967963798850e-02, 6.188367263950770442e-02, 5.810445788628722241e-02, -1.493169267844364489e-02, 3.114119527480514737e-02, -5.879196512630173455e-02, -7.755743815103419148e-02, -2.257332950522484422e-02, -9.634878267145778608e-02, -8.714971486339019580e-02, -1.181005296222053247e-01, -2.066416679779226051e-02
2.690287790435210227e-02, 3.492338582392886387e-02, 9.861438443770612072e-02, 2.868847113887422820e-02, 5.750644096005512462e-02, 1.238367780862764944e-01, -1.170180992148542494e-02, 1.705654214100619723e-02, 4.701393854185986071e-02, 7.611309154516046616e-02, 1.181127450132518283e-02, 1.858676215066874457e-02, 4.320120022464740694e-02, 2.103196488709333997e-02, 4.930405070184300936e-02, -4.799466119787848539e-03, 2.364585816967966145e-02, 1.235840291775638922e-02, -3.279553611791679452e-02, 1.971229323755300383e-02, 1.512682975641908151e-02, -5.755746409154514215e-02, -2.397850025754382983e-02, 7.584212989006118566e-02
-3.353093862246892942e-03, 1.980141357128500229e-02, 4.212049927431477103e-02, -2.070588887188003213e-02, 9.608854249683874277e-03, 6.117094019157479773e-02, 1.680845582519443007e-02, -2.671460558700523846e-02, -6.319316059688912836e-03, 3.351396590517453228e-02, 2.217088349062962954e-02, 1.171153248905355479e-02, 1.713784836734384351e-03, 1.352848327374185297e-02, 9.571483892783833047e-02, 9.782524910510249569e-03, 4.633980083480940954e-02, 8.241046876802601839e-02, 6.544532714156631181e-02, 3.068416383653424853e-02, -9.499184747812028373e-03, 1.112852270431920754e-01, -3.383900660121985648e-02, -4.710111902631130415e-02
... 10 more rows
